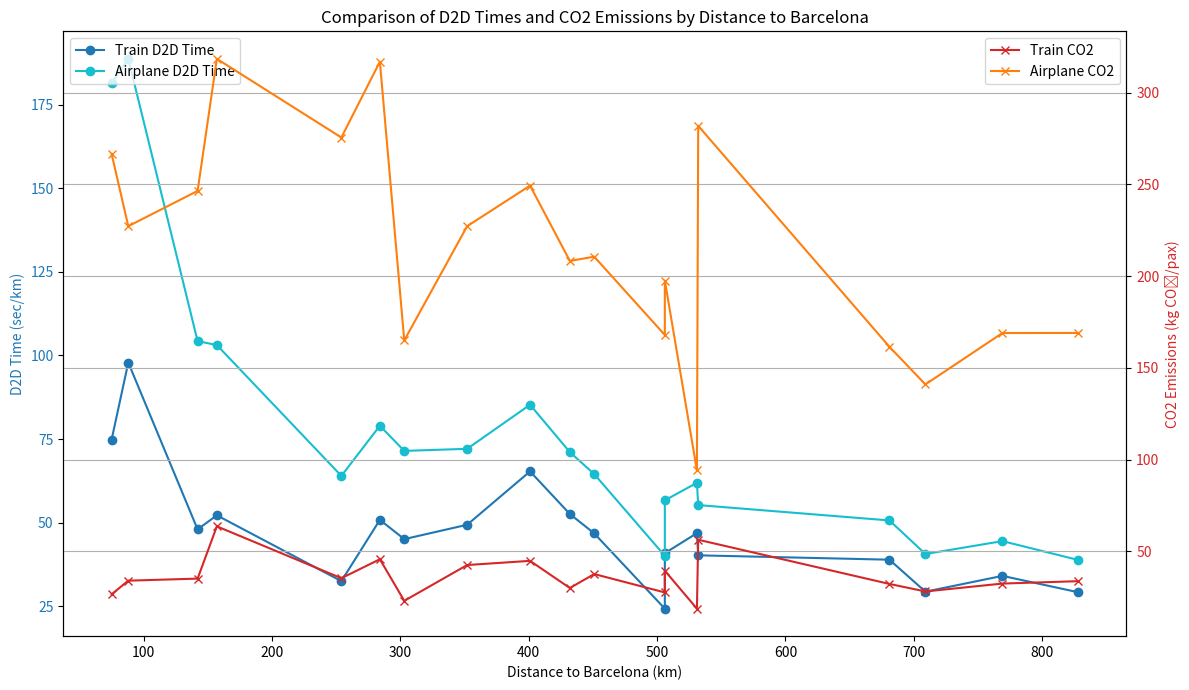

The script that saved this image:
import matplotlib.pyplot as plt

# Redefine all dataç
distances = {
    "LEGE": 75, "LERS": 88, "LEDA": 142, "LEZG": 254, "LEPP": 352, "LESO": 401, 
    "LEVC": 303, "LEAL": 432, "LEVT": 451, "LEAB": 531, "LEGR": 681, "LEMG": 769, 
    "LEBA": 709, "LEZL": 828, "LEMD": 506, "LFMP": 157, "LFMT": 284, 
    "LFML": 506, "LFLL": 532
} #Km

meanTimeToAirport = 25.8 #min
meanTimeToTrainStation = 15.53
meanTimeFacturationAndSecurityCheckpoints_Airport = 90
meanTimeSecurityCheckpoints_TrainStation = 20
meanTimeToExitAirport = 38
meanTimeFromAirport_BCN = 35
meanTimeFromTrainStation_BCN = 20

timeByTrain = {
    "LEGE": 38, "LERS": 88, "LEDA": 58, "LEZG": 82, "LEPP": 234, "LESO": 381, 
    "LEVC": 172, "LEAL": 323, "LEVT": 296, "LEAB": 359, "LEGR": 386, "LEMG": 381, 
    "LEBA": 291, "LEZL": 347, "LEMD": 149, "LFMP": 81, "LFMT": 185, 
    "LFML": 289, "LFLL": 301
} #min

D2D_Train = {key: timeByTrain[key] + meanTimeToTrainStation + meanTimeSecurityCheckpoints_TrainStation + meanTimeFromTrainStation_BCN 
             for key in timeByTrain}

D2D_Airplane = {key: timeByTrain[key] + meanTimeToAirport + meanTimeFacturationAndSecurityCheckpoints_Airport + meanTimeToExitAirport + meanTimeFromAirport_BCN
                for key in timeByTrain}

CO2_Train = {
    "LEGE": 2, "LERS": 3, "LEDA": 5, "LEZG": 9, "LEPP": 15, "LESO": 18, 
    "LEVC": 7, "LEAL": 13, "LEVT": 17, "LEAB": 10, "LEGR": 22, "LEMG": 25, 
    "LEBA": 20, "LEZL": 28, "LEMD": 14, "LFMP": 10, "LFMT": 13, 
    "LFML": 20, "LFLL": 30
} #Kg/pax

CO2_Airplane = {
    "LEGE": 20, "LERS": 20, "LEDA": 35, "LEZG": 70, "LEPP": 80, "LESO": 100, 
    "LEVC": 50, "LEAL": 90, "LEVT": 95, "LEAB": 50, "LEGR": 110, "LEMG": 130, 
    "LEBA": 100, "LEZL": 140, "LEMD": 85, "LFMP": 50, "LFMT": 90, 
    "LFML": 100, "LFLL": 150
} #Kg/pax

# Sort cities by distance
ordered_cities = sorted(distances.keys(), key=lambda x: distances[x])
ordered_distances = [distances[city] for city in ordered_cities]
ordered_D2D_Train = [D2D_Train[city] for city in ordered_cities]
ordered_D2D_Airplane = [D2D_Airplane[city] for city in ordered_cities]
ordered_CO2_Train = [CO2_Train[city] for city in ordered_cities]
ordered_CO2_Airplane = [CO2_Airplane[city] for city in ordered_cities]

#Adapt the units of DTD to seconds/Km
i = 0
while i < len(ordered_D2D_Train):
    ordered_D2D_Train[i] = ((ordered_D2D_Train[i]//1)*60 + (ordered_D2D_Train[i] %1 )*60)/ordered_distances[i]
    i += 1
i = 0
while i < len(ordered_D2D_Airplane):
    ordered_D2D_Airplane[i] = ((ordered_D2D_Airplane[i]//1)*60 + (ordered_D2D_Airplane[i] %1 )*60)/ordered_distances[i]
    i += 1

#Adapt the units of CO2 emissions to g/ASK
i = 0
while i < len(ordered_CO2_Train):
    ordered_CO2_Train[i] = (ordered_CO2_Train[i]*1000)/ordered_distances[i]
    i += 1
i = 0
while i < len(ordered_CO2_Airplane):
    ordered_CO2_Airplane[i] = (ordered_CO2_Airplane[i]*1000)/ordered_distances[i]
    i += 1

# Plot
fig, ax1 = plt.subplots(figsize=(12, 7))

# Door-To-Door Times
ax1.set_xlabel("Distance to Barcelona (km)")
ax1.set_ylabel("D2D Time (sec/km)", color="tab:blue")
ax1.plot(ordered_distances, ordered_D2D_Train, label="Train D2D Time", color="tab:blue", marker='o')
ax1.plot(ordered_distances, ordered_D2D_Airplane, label="Airplane D2D Time", color="tab:cyan", marker='o')
ax1.tick_params(axis='y', labelcolor="tab:blue")
ax1.legend(loc="upper left")

# CO2 Emissions
ax2 = ax1.twinx()
ax2.set_ylabel("CO2 Emissions (kg CO₂/pax)", color="tab:red")
ax2.plot(ordered_distances, ordered_CO2_Train, label="Train CO2", color="tab:red", marker='x')
ax2.plot(ordered_distances, ordered_CO2_Airplane, label="Airplane CO2", color="tab:orange", marker='x')
ax2.tick_params(axis='y', labelcolor="tab:red")
ax2.legend(loc="upper right")

# Title and layout
plt.title("Comparison of D2D Times and CO2 Emissions by Distance to Barcelona")
plt.grid()
plt.tight_layout()

# Show plot
plt.show()
